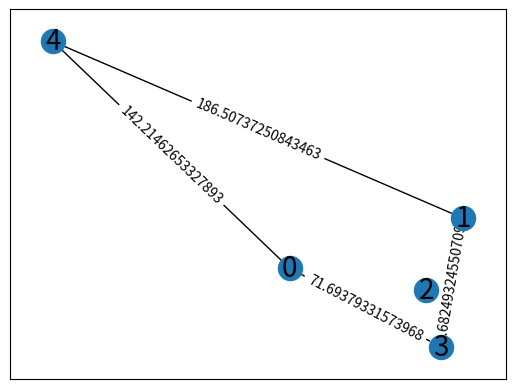

Generate this figure with matplotlib:
import numpy as np
from math import ceil, sqrt
import matplotlib.pyplot as plt # used only for visualization
import networkx as nx # used only for visualization
from collections import deque

def calc_linear_function(x0, y0, x1, y1):
    a = (y0-y1) / (x0 - x1)
    b = y0 - a * x0
    return a, b


class Grid:
    def __init__(self, number):
        self.number_of_cities = number
        self.cities = np.zeros((2, self.number_of_cities))  # coordinates of cities
        self.weighted_graph = np.zeros((number, number))
        self.G = nx.Graph()

    def add_cities(self):
        number = self.number_of_cities
        for i in range(number):  # "i" is a city
            x = np.random.randint(-100, 101)
            y = np.random.randint(-100, 101)
            self.cities[0, i] = x
            self.cities[1, i] = y
            self.G.add_node(i, pos=[x, y])

    def add_weighted_graph(self):
        number = self.number_of_cities
        for i in range(number):
            for j in range(number-i):
                j = i + j
                if i != j and self.weighted_graph[i, j] != np.inf:
                    weight = sqrt((self.cities[0, i] - self.cities[0, j]) ** 2 + (self.cities[1, i] - self.cities[1, j]) ** 2)
                    self.weighted_graph[i, j] = weight
                    self.weighted_graph[j, i] = weight
                    self.G.add_edge(i, j, weight=weight)
                else:
                    self.weighted_graph[i, j] = np.inf

        pos = nx.get_node_attributes(self.G, "pos")

        nx.draw_networkx_nodes(self.G, pos=pos)
        nx.draw_networkx_edges(self.G, pos=pos)

        # labels
        nx.draw_networkx_labels(self.G, pos, font_size=20, font_family="sans-serif")
        # edge weight labels
        edge_labels = nx.get_edge_attributes(self.G, "weight")
        nx.draw_networkx_edge_labels(self.G, pos, edge_labels)

    def reduce_roads(self):
        number = self.number_of_cities
        new_roads = 0
        for i in range(self.number_of_cities):
            new_roads += i
        delete_cities = new_roads - ceil(new_roads * 0.4)
        while delete_cities > 0:
            city_a = np.random.randint(0, number)
            city_b = np.random.randint(0, number)
            if self.weighted_graph[city_a, city_b] != np.inf and city_a != city_b:
                self.weighted_graph[city_a, city_b] = np.inf
                self.weighted_graph[city_b, city_a] = np.inf
                delete_cities -= 1

    def BFS(self, starting_city): # For TPS
        roads = self.weighted_graph.copy()
        visited_cities = []
        queue = deque()
        visited_cities.append(starting_city)
        queue.append(starting_city)
        # first_object = 0
        while queue:
            # current_city = queue[first_object]
            current_city = queue.popleft()
            for city, length in enumerate(roads[current_city]):
                if length != np.inf and city not in visited_cities:
                    queue.append(city)
                    visited_cities.append(city)
        return visited_cities

    def DFS(self, starting_city):
        roads = self.weighted_graph.copy()
        visited_cities = []
        stack = []
        stack.append(starting_city)
        while stack:
            current_city = stack.pop()
            visited_cities.append(current_city)
            for city, length in enumerate(roads[current_city]):
                if length != np.inf and city not in visited_cities:
                    stack.append(city)
        return visited_cities[0:self.number_of_cities]

    def minimum_spanning_tree(self):
        road = []
        roads = self.weighted_graph.copy()
        for i in range(self.number_of_cities-1):
            index = np.argmin(roads)
            cols = index % self.number_of_cities
            rows = index // self.number_of_cities
            road.append([rows, cols])
            roads[rows, cols] = np.inf
            roads[cols, rows] = np.inf
            for i in range(self.number_of_cities):
                if roads[rows, i] == np.inf:
                    roads[cols, i] = np.inf
                    roads[i, cols] = np.inf
            for i in range(self.number_of_cities):
                if roads[cols, i] == np.inf:
                    roads[rows, i] = np.inf
                    roads[i, rows] = np.inf
        print(road)

    def greedy_search(self, starting_city):
        roads = self.weighted_graph.copy()
        route = [starting_city]
        current_city = starting_city
        for i in range(self.number_of_cities-1):
            next_city = np.argmin(roads[current_city, :])
            route.append(next_city)
            roads[current_city, :] = np.inf
            roads[:, current_city] = np.inf
            current_city = next_city
        print(route)
        return route

    def route_distance(self, order_of_cities):
        distance = 0
        for i in range(len(order_of_cities)-1):
            # print(self.weighted_graph[order_of_cities[i], order_of_cities[i+1]])
            distance += self.weighted_graph[order_of_cities[i], order_of_cities[i+1]]
        return distance

    def bidirectional_search(self, starting_city, end_city):
        last_nodes_start = []
        current_city_start = starting_city
        current_city_end = end_city
        last_seen_start = deque()
        last_seen_end = deque()
        visited_cities_start = []
        visited_cities_end = []
        order_of_cities_start = [[None for x in range(self.number_of_cities)] for y in range(self.number_of_cities)]
        index = 0
        nodes_from_start = [np.inf] * self.number_of_cities
        for city in range(self.number_of_cities):
            if self.weighted_graph[current_city_start, city] != np.inf:
                nodes_from_start[city] = self.weighted_graph[current_city_start, city]
                order_of_cities_start[city][index] = current_city_start
                last_seen_start.append(city)
        visited_cities_start.append(current_city_start)

        while (nodes_from_start[end_city] == np.inf):
            index += 1
            current_city_start = last_seen_start.popleft()
            for city in range(self.number_of_cities):
                if self.weighted_graph[current_city_start, city] != np.inf and city not in visited_cities_start:
                    dist = self.weighted_graph[current_city_start, city] + nodes_from_start[current_city_start]
                    if dist < nodes_from_start[city]:
                        nodes_from_start[city] = dist
                        order_of_cities_start[city] = order_of_cities_start[current_city_start]
                        order_of_cities_start[city][index] = current_city_start
            visited_cities_start.append(current_city_start)
        order_of_cities_start[city][index + 1] = end_city
        print(order_of_cities_start[end_city], "\n", nodes_from_start[end_city])

        return order_of_cities_start[end_city][0:index+2]

        # while(nodes_from_start[end_city] == np.inf): #while(last_seen_start not in last_seen_end):
        # #for j in range(self.number_of_cities):
        #     index += 1
        #     last_nodes_start.clear()
        #     current_city_start = last_seen_start.popleft()
        #     for city in range(self.number_of_cities):
        #         if self.weighted_graph[current_city_start, city] != np.inf and city not in visited_cities:
        #             dist = self.weighted_graph[current_city_start, city] + nodes_from_start[current_city_start]
        #             last_nodes_start.append(city)
        #             if dist < nodes_from_start[city]:
        #                 nodes_from_start[city] = dist
        #                 order_of_cities[index] = current_city_start
        #             last_seen_start.append(city)
        #     visited_cities.append(current_city_start)
        # order_of_cities[index + 1] = end_city
        # print(nodes_from_start[end_city], "\n", order_of_cities)
        # return order_of_cities

    def print_grid(self):
        print(self.weighted_graph)
        plt.axis([-100, 100, -100, 100])
        plt.show()


grid = Grid(5)
grid.add_cities()
grid.reduce_roads()
grid.add_weighted_graph()
# order_of_cities = grid.BFS(0)
# print(order_of_cities)
# distance = grid.route_distance(order_of_cities)
# print(distance)
# order_of_cities = grid.DFS(0)
# print(order_of_cities)
# distance = grid.route_distance(order_of_cities)
# print(distance)
# grid.minimum_spanning_tree()
# order_of_cities = grid.greedy_search(0)
# distance = grid.route_distance(order_of_cities)
# print(distance)
# grid.print_grid()
order_of_cities = grid.bidirectional_search(0, 4)
print(order_of_cities)
distance = grid.route_distance(order_of_cities)
print(distance)
